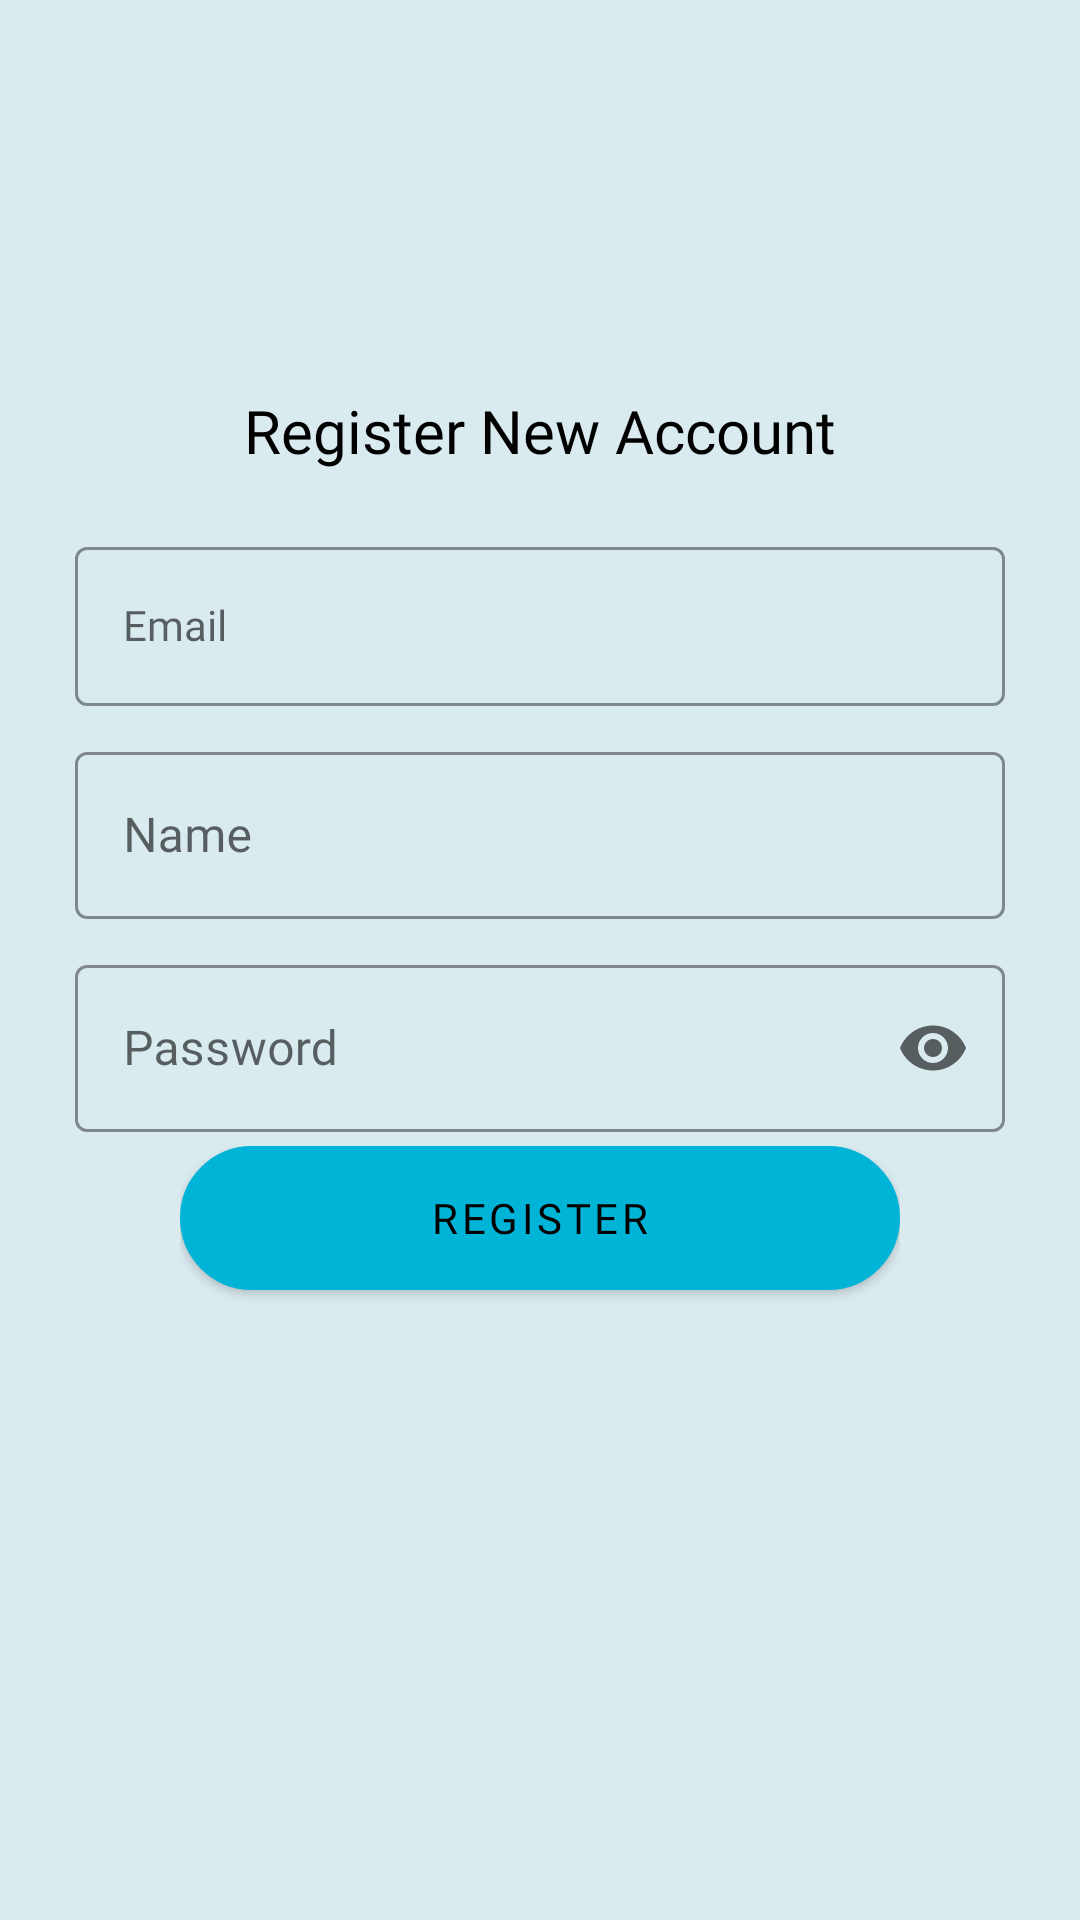

Reconstruct the res/layout file that produces this screen, plus the resources it refers to.
<!-- AndroidManifest.xml: application theme AppTheme -->
<!-- res/layout/activity_signup.xml -->
<?xml version="1.0" encoding="utf-8"?>
<RelativeLayout xmlns:android="http://schemas.android.com/apk/res/android"
    xmlns:app="http://schemas.android.com/apk/res-auto"
    xmlns:tools="http://schemas.android.com/tools"
    android:layout_width="match_parent"
    android:layout_height="match_parent"
    android:background="@color/colorDashBackground"
    tools:context=".LoginSignUp.RegisterUserActivity">

    <LinearLayout
        android:id="@+id/linLayout"
        android:layout_width="match_parent"
        android:layout_height="wrap_content"
        android:orientation="vertical"
        android:paddingLeft="25dp"
        android:paddingTop="80dp"
        android:paddingRight="25dp">
        

        <TextView
            android:layout_width="match_parent"
            android:layout_height="wrap_content"
            android:layout_marginTop="50dp"
            android:fontFamily="@font/poppins"
            android:gravity="center"
            android:text="@string/register_new_account"
            android:textColor="@color/colorBlack"
            android:textSize="20sp" />

        <com.google.android.material.textfield.TextInputLayout
            android:id="@+id/emailRegisterPageTextInputLayout"
            style="@style/Widget.MaterialComponents.TextInputLayout.OutlinedBox"
            android:layout_width="match_parent"
            android:layout_height="wrap_content"
            android:layout_marginTop="20dp"
            android:hint="@string/email"
            app:boxStrokeColor="@color/colorBlack"
            app:endIconMode="clear_text">

            <com.google.android.material.textfield.TextInputEditText
                android:id="@+id/emailSignUpTextField"
                style="@style/Widget.MaterialComponents.TextInputLayout.OutlinedBox"
                android:layout_width="match_parent"
                android:layout_height="wrap_content"
                android:fontFamily="@font/roboto" />
        </com.google.android.material.textfield.TextInputLayout>


        <com.google.android.material.textfield.TextInputLayout
            android:id="@+id/nameRegisterPageTextInputLayout"
            style="@style/Widget.MaterialComponents.TextInputLayout.OutlinedBox"
            android:layout_width="match_parent"
            android:layout_height="wrap_content"
            android:layout_marginTop="10dp"
            android:hint="@string/name"
            app:boxStrokeColor="@color/colorBlack"
            app:endIconMode="clear_text">

            <com.google.android.material.textfield.TextInputEditText
                android:id="@+id/userNameSignUpTextField"
                android:layout_width="match_parent"
                android:layout_height="wrap_content"
                android:fontFamily="@font/roboto" />
        </com.google.android.material.textfield.TextInputLayout>


        <com.google.android.material.textfield.TextInputLayout
            android:id="@+id/passwordRegisterPageTextInputLayout"
            style="@style/Widget.MaterialComponents.TextInputLayout.OutlinedBox"
            android:layout_width="match_parent"
            android:layout_height="wrap_content"
            android:layout_marginTop="10dp"
            android:hint="@string/password"
            app:boxStrokeColor="@color/colorBlack"
            app:endIconMode="password_toggle">

            <com.google.android.material.textfield.TextInputEditText
                android:id="@+id/passwordTextField"
                android:layout_width="match_parent"
                android:layout_height="wrap_content"
                android:fontFamily="@font/roboto"
                android:inputType="textPassword" />
        </com.google.android.material.textfield.TextInputLayout>


    </LinearLayout>

    <LinearLayout
        android:layout_width="match_parent"
        android:layout_height="wrap_content"
        android:layout_alignParentBottom="true"
        android:layout_marginBottom="100dp"
        android:padding="60dp">

        <com.google.android.material.button.MaterialButton
            android:id="@+id/register_button"
            android:layout_width="match_parent"
            android:layout_height="wrap_content"
            android:layout_above="@id/link_logIn"
            android:layout_marginBottom="50dp"
            android:background="@drawable/blue_rounded_button"
            android:fontFamily="@font/roboto"
            android:onClick="OnRegisterClick"
            android:text="@string/register"
            android:textColor="@color/colorBlack" />

    </LinearLayout>

    
</RelativeLayout>
<!-- resources referenced by this layout -->
<resources>
  <color name="colorBlack">#000000</color>
  <color name="colorDashBackground">#DAEBEF</color>
  <!-- drawable blue_rounded_button (drawable) -->
  <?xml version="1.0" encoding="utf-8"?>
  <selector xmlns:android="http://schemas.android.com/apk/res/android">
      <item
          android:state_pressed="true"
          android:state_focused="true">
          <shape>
              <solid
                  android:color="@color/colorThemeBlue"/>
              <stroke
                  android:color="@color/colorThemeBlue"
                  android:width="15dp"/>
              <corners
                  android:radius="50dp"/>
          </shape>
      </item>
  
      <item
          android:state_pressed="false"
          android:state_focused="false">
          <shape>
              <solid
                  android:color="@color/colorPrimary"/>
              <stroke
                  android:color="@color/colorPrimary"
                  android:width="15dp"/>
              <corners
                  android:radius="50dp"/>
          </shape>
      </item>
  </selector>
  <string name="email">Email</string>
  <string name="name">Name</string>
  <string name="password">Password</string>
  <string name="register">Register</string>
  <string name="register_new_account">Register New Account</string>
  <string name="sign_in_nav_text">Have an account? Sign in</string>
  <style name="AppTheme" parent="Theme.MaterialComponents.Light.NoActionBar">
          
          <item name="colorPrimary">@color/colorPrimary</item>
          <item name="colorPrimaryDark">@color/colorPrimaryDark</item>
          <item name="colorAccent">@color/colorAccent</item>
          <item name="android:windowActivityTransitions">true</item>
      </style>
  <color name="colorThemeBlue">#48CAE4</color>
  <color name="colorPrimary">#00B4D8</color>
  <color name="colorPrimaryDark">#48CAE4</color>
  <color name="colorAccent">#D9D4F4</color>
</resources>
